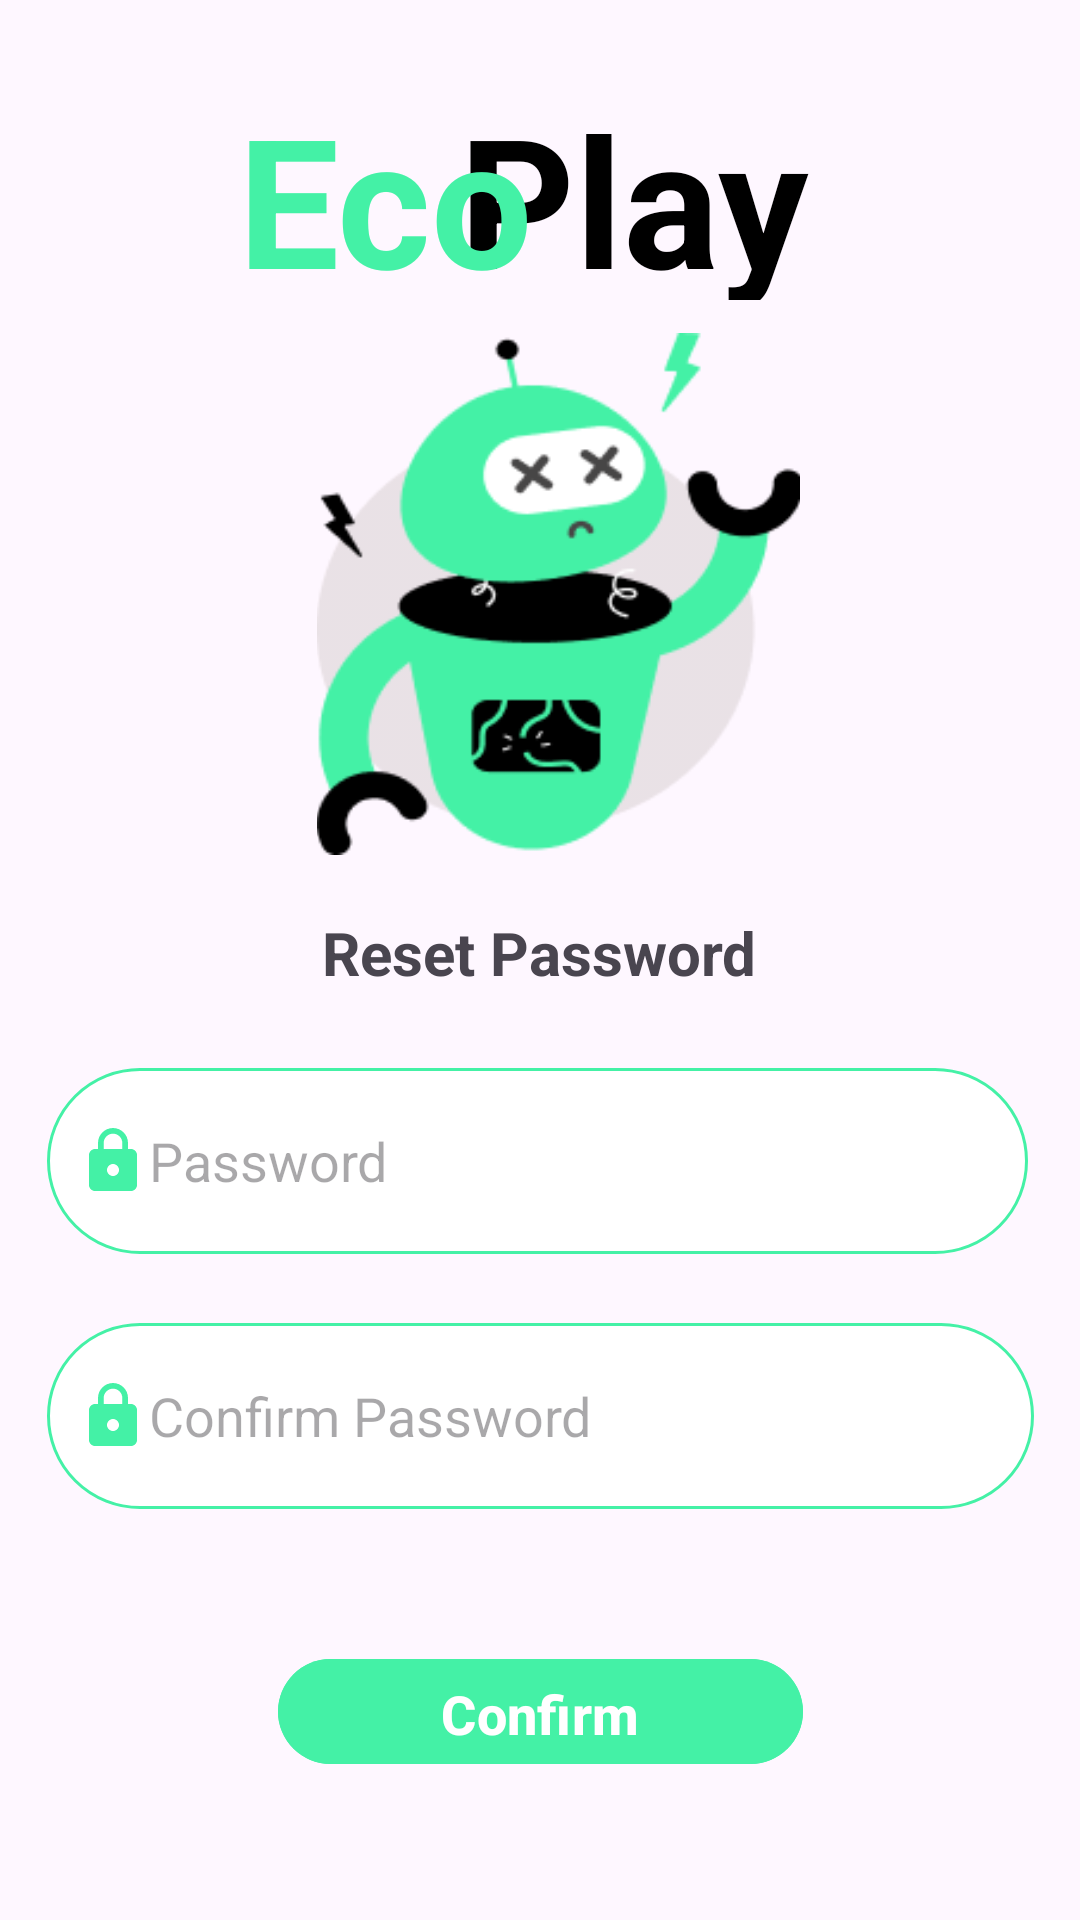

Produce the Android XML layout that renders to this screen, including the resource entries it uses.
<!-- AndroidManifest.xml: application theme Theme.EcoPlay_Front -->
<!-- res/layout/activity_reset_pwd.xml -->
<?xml version="1.0" encoding="utf-8"?>
<androidx.constraintlayout.widget.ConstraintLayout xmlns:android="http://schemas.android.com/apk/res/android"
    xmlns:app="http://schemas.android.com/apk/res-auto"
    xmlns:tools="http://schemas.android.com/tools"
    android:layout_width="match_parent"
    android:layout_height="match_parent"
    android:background="@drawable/eco_play_background"
    tools:context=".view.ResetPwdActivity">

    

    <TextView
        android:id="@+id/tvLoginHeader2"
        android:layout_width="126dp"
        android:layout_height="74dp"
        android:layout_marginTop="26dp"
        android:layout_marginEnd="81dp"
        android:text="Play"
        android:textColor="@color/design_default_color_on_secondary"
        android:textColorHint="@color/Primary"
        android:textSize="60sp"
        android:textStyle="bold"
        app:layout_constraintEnd_toEndOf="parent"
        app:layout_constraintTop_toTopOf="parent" />

    <TextView
        android:id="@+id/tvLoginHeader"
        android:layout_width="126dp"
        android:layout_height="65dp"
        android:layout_marginStart="77dp"
        android:layout_marginTop="26dp"
        android:layout_marginEnd="1dp"
        android:text="Eco"
        android:textAlignment="textEnd"
        android:textColor="@color/Primary"
        android:textColorHint="@color/Primary"
        android:textSize="60sp"
        android:textStyle="bold"
        app:layout_constraintEnd_toStartOf="@+id/tvLoginHeader2"
        app:layout_constraintStart_toStartOf="parent"
        app:layout_constraintTop_toTopOf="parent" />

    <Button
        android:id="@+id/btnConfirm"
        android:layout_width="175dp"
        android:layout_height="43dp"
        android:layout_marginStart="118dp"
        android:layout_marginTop="46dp"
        android:layout_marginEnd="118dp"
        android:backgroundTint="@color/Primary"
        android:text="Confirm"
        android:textSize="18sp"
        android:textStyle="bold"
        app:layout_constraintEnd_toEndOf="parent"
        app:layout_constraintStart_toStartOf="parent"
        app:layout_constraintTop_toBottomOf="@+id/etConfirmPwd" />

    <EditText
        android:id="@+id/etNewPwd"
        android:layout_width="327dp"
        android:layout_height="62dp"
        android:layout_marginStart="41dp"
        android:layout_marginTop="23dp"
        android:layout_marginEnd="43dp"
        android:background="@drawable/input_shape"
        android:drawableLeft="@drawable/lock_icon"
        android:hint="Password"
        android:inputType="text|textPassword"
        android:paddingStart="10dp"
        app:layout_constraintEnd_toEndOf="parent"
        app:layout_constraintStart_toStartOf="parent"
        app:layout_constraintTop_toBottomOf="@+id/textView" />

    <EditText
        android:id="@+id/etConfirmPwd"
        android:layout_width="329dp"
        android:layout_height="62dp"
        android:layout_marginStart="41dp"
        android:layout_marginTop="23dp"
        android:layout_marginEnd="41dp"
        android:background="@drawable/input_shape"
        android:drawableLeft="@drawable/lock_icon"
        android:hint="Confirm Password"
        android:inputType="text|textPassword"
        android:paddingStart="10dp"
        app:layout_constraintEnd_toEndOf="parent"
        app:layout_constraintStart_toStartOf="parent"
        app:layout_constraintTop_toBottomOf="@+id/etNewPwd" />

    <TextView
        android:id="@+id/textView"
        android:layout_width="300dp"
        android:layout_height="29dp"
        android:layout_marginStart="55dp"
        android:layout_marginTop="19dp"
        android:layout_marginEnd="56dp"
        android:text="Reset Password"
        android:textAlignment="center"
        android:textSize="20sp"
        android:textStyle="bold"
        app:layout_constraintEnd_toEndOf="parent"
        app:layout_constraintStart_toStartOf="parent"
        app:layout_constraintTop_toBottomOf="@+id/imageView4" />

    <ImageView
        android:id="@+id/imageView4"
        android:layout_width="163dp"
        android:layout_height="174dp"
        android:layout_marginStart="130dp"
        android:layout_marginTop="11dp"
        android:layout_marginEnd="118dp"
        app:layout_constraintEnd_toEndOf="parent"
        app:layout_constraintStart_toStartOf="parent"
        app:layout_constraintTop_toBottomOf="@+id/tvLoginHeader2"
        app:srcCompat="@drawable/reset_pwd_img" />


</androidx.constraintlayout.widget.ConstraintLayout>
<!-- resources referenced by this layout -->
<resources>
  <color name="Primary">#44F1A6</color>
  <!-- drawable input_shape (drawable) -->
  <?xml version="1.0" encoding="utf-8"?>
  <shape xmlns:android="http://schemas.android.com/apk/res/android">
  
      <solid android:color="#FFFFFF" />
      <stroke android:color="@color/Primary" android:width="1dp" ></stroke>
      <corners android:radius="85dp"></corners>
  
  </shape>
  <!-- drawable lock_icon (drawable) -->
  <vector android:height="24dp" android:tint="#44F1A6"
      android:viewportHeight="24" android:viewportWidth="24"
      android:width="24dp" xmlns:android="http://schemas.android.com/apk/res/android">
      <path android:fillColor="@android:color/white" android:pathData="M18,8h-1L17,6c0,-2.76 -2.24,-5 -5,-5S7,3.24 7,6v2L6,8c-1.1,0 -2,0.9 -2,2v10c0,1.1 0.9,2 2,2h12c1.1,0 2,-0.9 2,-2L20,10c0,-1.1 -0.9,-2 -2,-2zM12,17c-1.1,0 -2,-0.9 -2,-2s0.9,-2 2,-2 2,0.9 2,2 -0.9,2 -2,2zM15.1,8L8.9,8L8.9,6c0,-1.71 1.39,-3.1 3.1,-3.1 1.71,0 3.1,1.39 3.1,3.1v2z"/>
  </vector>
  <!-- drawable reset_pwd_img: png bitmap (drawable, 12975 bytes) -->
  <style name="Theme.EcoPlay_Front" parent="Base.Theme.EcoPlay_Front" />
  <style name="Base.Theme.EcoPlay_Front" parent="Theme.Material3.DayNight.NoActionBar">
  
          
          
      </style>
</resources>
